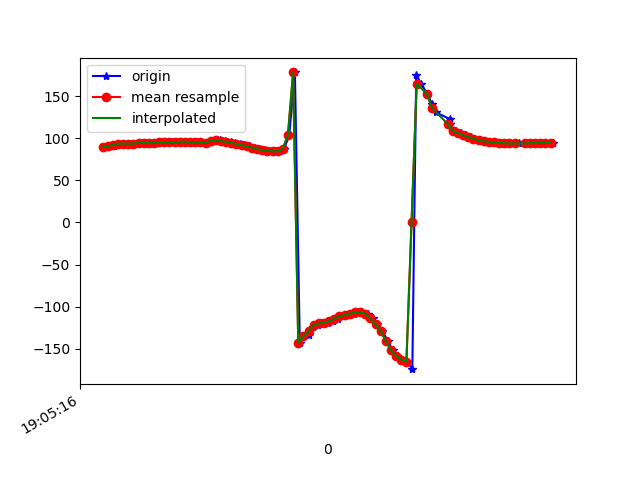

Values plotted in this chart, from the file beside it:
1618772716116, 1468399941540444, 89.94819, 17.08294, -6.8586917
1618772716120, 1468399960771214, 90.81, 18.09, -7.09
1618772716146, 1468399980001984, 91.31, 17.55, -3.969
1618772716158, 1468399999232754, 92.84, 18.08, -6.598
1618772716178, 1468400018463524, 93.78, 18.97, -7.191
1618772716197, 1468400037694294, 93.82, 18.89, -7.612
1618772716216, 1468400056925064, 93.65, 18.8, -7.207
1618772716234, 1468400076155834, 93.74, 19.27, -6.541
1618772716253, 1468400095386604, 94.56, 19.95, -7.344
1618772716274, 1468400114617374, 94.53, 19.71, -7.65
1618772716294, 1468400133848144, 94.33, 19.37, -7.281
1618772716310, 1468400153078914, 94.44, 19.56, -6.625
1618772716330, 1468400172309684, 95.25, 20.09, -7.529
1618772716351, 1468400191540454, 95.28, 20.01, -8.016
1618772716370, 1468400210771224, 95.15, 19.98, -7.649
1618772716392, 1468400230001994, 95.07, 20.2, -6.976
1618772716406, 1468400249232764, 95.92, 21.27, -7.005
1618772716426, 1468400268463534, 96.09, 21.31, -7.752
1618772716444, 1468400287694304, 95.8, 21.18, -8.087
1618772716463, 1468400306925074, 95.43, 21.17, -8.038
1618772716482, 1468400326155844, 95.15, 21.32, -8.137
1618772716504, 1468400345386614, 94.84, 21.79, -8.23
1618772716525, 1468400364617384, 96.41, 21.54, -6.203
1618772716538, 1468400383848154, 98.04, 23.61, -8.381
1618772716558, 1468400403078924, 97.48, 24.83, -8.384
1618772716577, 1468400422309694, 96.73, 26.31, -8.388
1618772716599, 1468400441540464, 95.77, 28.17, -8.494
1618772716615, 1468400460771234, 94.62, 30.77, -8.646
1618772716635, 1468400480002004, 93.34, 34.16, -8.963
1618772716655, 1468400499232774, 91.98, 38.2, -9.414
1618772716673, 1468400518463544, 90.56, 42.66, -9.921
1618772716691, 1468400537694314, 88.97, 47.37, -10.47
1618772716710, 1468400556925084, 87.33, 52.58, -11.29
1618772716730, 1468400576155854, 86.03, 58.44, -12.68
1618772716751, 1468400595386624, 85.15, 64.18, -14.57
1618772716767, 1468400614617394, 84.54, 69.03, -16.44
1618772716789, 1468400633848164, 84.5, 73.22, -18.72
1618772716805, 1468400653078934, 87.42, 77.97, -23.95
1618772716825, 1468400672309704, 104.1, 83.56, -42.88
1618772716847, 1468400691540474, 178.3, 85.82, -119
1618772716866, 1468400710771244, -143.5, 82.41, -158.4
1618772716881, 1468400730002014, -135, 79.88, -167.7
1618772716902, 1468400749232784, -134.4, 76.97, -163.3
1618772716918, 1468400768463554, -123.9, 77.35, -173.1
1618772716938, 1468400787694324, -121.6, 76.79, -173.6
1618772716956, 1468400806925094, -120.1, 76.64, -172.8
1618772716976, 1468400826155864, -119, 76.33, -170.7
1618772716996, 1468400845386634, -117.3, 75.24, -168.8
1618772717014, 1468400864617404, -114.3, 73.62, -167.4
1618772717034, 1468400883848174, -111.6, 72.56, -165.6
1618772717054, 1468400903078944, -110, 72.26, -161.9
1618772717075, 1468400922309714, -108.6, 72.52, -157.5
1618772717091, 1468400941540484, -107, 73.27, -152.8
1618772717109, 1468400960771254, -106.6, 74.56, -147
1618772717129, 1468400980002024, -108.6, 76.06, -139
1618772717149, 1468400999232794, -114.1, 77.61, -127.7
1618772717167, 1468401018463564, -121.1, 78.52, -114.8
1618772717187, 1468401037694334, -129.3, 79.13, -100.5
1618772717207, 1468401056925104, -140.4, 79.54, -84.56
1618772717226, 1468401076155874, -152, 79.37, -70.01
1618772717243, 1468401095386644, -158.7, 78.72, -61.39
... 32 more rows
